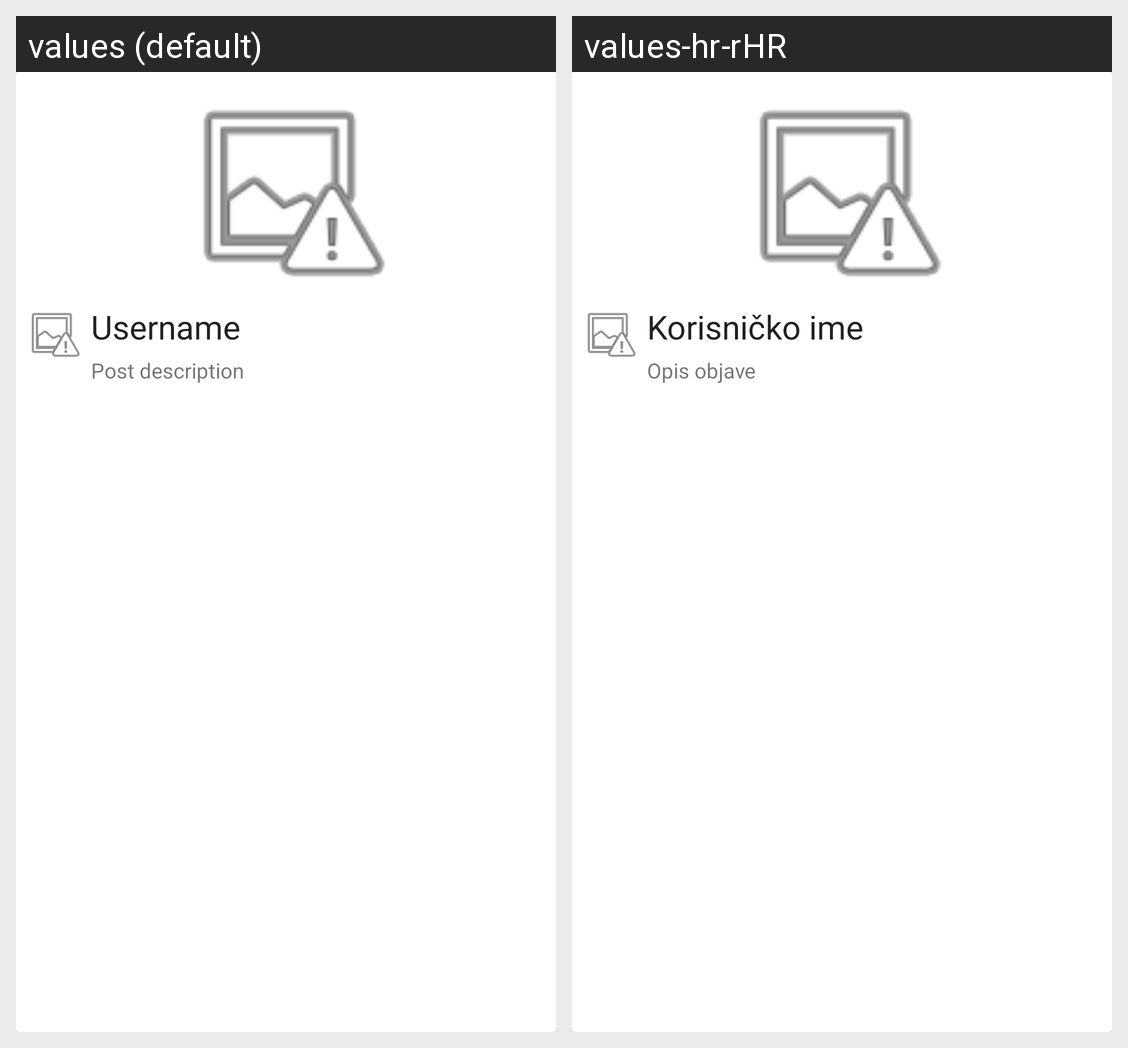

The same Android screen rendered under two of its app's locales, left to right. List the strings drawn on it with the default value and each locale's translation.
Android screen res/layout/post_list_item.xml rendered under 2 locales, left to right: values (default), values-hr-rHR. Device: Nexus 5 (rendered at 1080×1920; each locale shown at half size, 540×960, under a caption strip naming it); theme Theme.TreeApp.
Strings drawn on this screen, with the default value and each locale's value (text and hints the layout hard-codes, and strings that could not be matched under every locale, appear in the picture but are not listed):

username_post
  values: Username
  values-hr-rHR: Korisničko ime

post_description_post
  values: Post description
  values-hr-rHR: Opis objave
